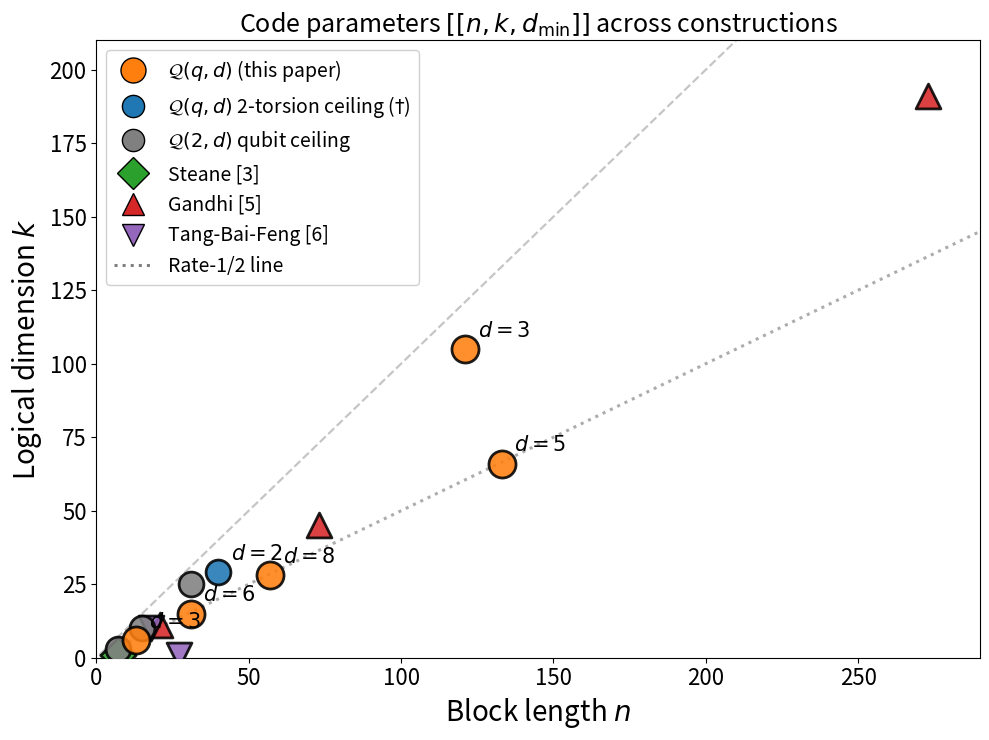

Write the Python code that produced this figure.
"""
Scatter plot of (n, k) for all Q(q,d) instances and prior-art codes,
with d_min colour-coded and code family marker-coded.

Source: Table VI (tab:qd-instances) + Table VIII (tab:comparison-params).
Renders as Fig. 4 in the paper.
"""
import numpy as np
import matplotlib
matplotlib.use("Agg")
import matplotlib.pyplot as plt
from matplotlib.lines import Line2D


# (n, k, d_min, family, label)  -- d_min=None means "ceiling = 2"
codes = [
    # Steane / Gandhi qubit codes
    (7,   1,  3, 'steane',  r'Steane $[[7,1,3]]_2$'),
    (21,  11, 3, 'gandhi',  r'Gandhi $[[21,11,3]]_2$'),
    (73,  45, 5, 'gandhi',  r'Gandhi $[[73,45,5]]_2$'),
    (273, 191, 11,'gandhi', r'Gandhi $[[273,191,11]]_2$'),
    # Tang-Bai-Feng qubit codes
    (18,  10, 2, 'tbf',     r'TBF $[[18,10,2]]_2$'),
    (27,  1,  5, 'tbf',     r'TBF $[[27,1,5]]_2$'),
    # Our Q(q,d) family
    (7,   3,  2, 'ours-q2', r'$\mathcal{Q}(2,2)$'),
    (15,  10, 2, 'ours-q2', r'$\mathcal{Q}(2,3)$'),
    (31,  25, 2, 'ours-q2', r'$\mathcal{Q}(2,4)$'),
    (13,  6,  3, 'ours',    r'$\mathcal{Q}(3,2)$'),
    (40,  29, 2, 'ours-ceil', r'$\mathcal{Q}(3,3)^{\dagger}$'),
    (121, 105,3, 'ours',    r'$\mathcal{Q}(3,4)$'),
    (31,  15, 6, 'ours',    r'$\mathcal{Q}(5,2)$'),
    (57,  28, 8, 'ours',    r'$\mathcal{Q}(7,2)$'),
    (133, 66, 5, 'ours',    r'$\mathcal{Q}(11,2)$'),
]

fig, ax = plt.subplots(1, 1, figsize=(10, 7.5))

family_style = {
    'steane':    dict(marker='D', s=320, c='C2',     label='Steane [3]'),
    'gandhi':    dict(marker='^', s=320, c='C3',     label='Gandhi [5]'),
    'tbf':       dict(marker='v', s=320, c='C4',     label='Tang-Bai-Feng [6]'),
    'ours':      dict(marker='o', s=380, c='C1',     label=r'$\mathcal{Q}(q,d)$ (this paper)'),
    'ours-q2':   dict(marker='o', s=320, c='gray',   label=r'$\mathcal{Q}(2,d)$ ($q{=}2$ ceiling, $d_{\min}{=}2$)'),
    'ours-ceil': dict(marker='o', s=320, c='C0',     label=r'$\mathcal{Q}(q,d)$ (2-torsion ceiling)'),
}

# Plot points
for n, k, dmin, fam, lbl in codes:
    style = family_style[fam]
    ax.scatter(n, k, marker=style['marker'], s=style['s'],
               edgecolors='black', linewidths=2.0,
               facecolors=style['c'], alpha=0.88, zorder=3)
    # annotate d_min in/around the marker (only for ours)
    if fam.startswith('ours') and fam != 'ours-q2':
        ax.annotate(f'$d{{=}}{dmin}$', xy=(n, k), xytext=(9, 9),
                    textcoords='offset points', fontsize=15,
                    fontweight='bold', color='black', zorder=4)

# Rate-1/2 reference line
n_dense = np.linspace(1, 300, 100)
ax.plot(n_dense, n_dense/2, ':', color='gray', linewidth=2.2,
        alpha=0.65, zorder=1, label='Rate-1/2 line ($k = n/2$)')
# Rate-1 line (uncoded)
ax.plot(n_dense, n_dense, '--', color='gray', linewidth=1.6,
        alpha=0.45, zorder=1, label='Rate-1 line (uncoded, $k=n$)')

# Build legend
legend_handles = [
    Line2D([0], [0], marker='o', color='w',
           markerfacecolor='C1', markeredgecolor='black', markersize=18,
           label=r'$\mathcal{Q}(q,d)$ (this paper)'),
    Line2D([0], [0], marker='o', color='w',
           markerfacecolor='C0', markeredgecolor='black', markersize=16,
           label=r'$\mathcal{Q}(q,d)$ 2-torsion ceiling ($\dagger$)'),
    Line2D([0], [0], marker='o', color='w',
           markerfacecolor='gray', markeredgecolor='black', markersize=16,
           label=r'$\mathcal{Q}(2,d)$ qubit ceiling'),
    Line2D([0], [0], marker='D', color='w',
           markerfacecolor='C2', markeredgecolor='black', markersize=16,
           label=r'Steane [3]'),
    Line2D([0], [0], marker='^', color='w',
           markerfacecolor='C3', markeredgecolor='black', markersize=16,
           label=r'Gandhi [5]'),
    Line2D([0], [0], marker='v', color='w',
           markerfacecolor='C4', markeredgecolor='black', markersize=16,
           label=r'Tang-Bai-Feng [6]'),
    Line2D([0], [0], linestyle=':', color='gray', linewidth=2.2,
           label='Rate-1/2 line'),
]

ax.set_xlabel(r'Block length $n$', fontsize=20)
ax.set_ylabel(r'Logical dimension $k$', fontsize=20)
ax.set_title(r'Code parameters $[[n,k,d_{\min}]]$ across constructions',
             fontsize=18)
ax.legend(handles=legend_handles, loc='upper left', fontsize=14,
          framealpha=0.92)
ax.tick_params(axis='both', which='major', labelsize=16)
ax.set_xlim(0, 290)
ax.set_ylim(0, 210)
ax.grid(False)

plt.tight_layout()
plt.savefig("code_params_plot.pdf", dpi=300, bbox_inches='tight')
plt.savefig("code_params_plot.png", dpi=200, bbox_inches='tight')
print("Saved code_params_plot.pdf and code_params_plot.png")
